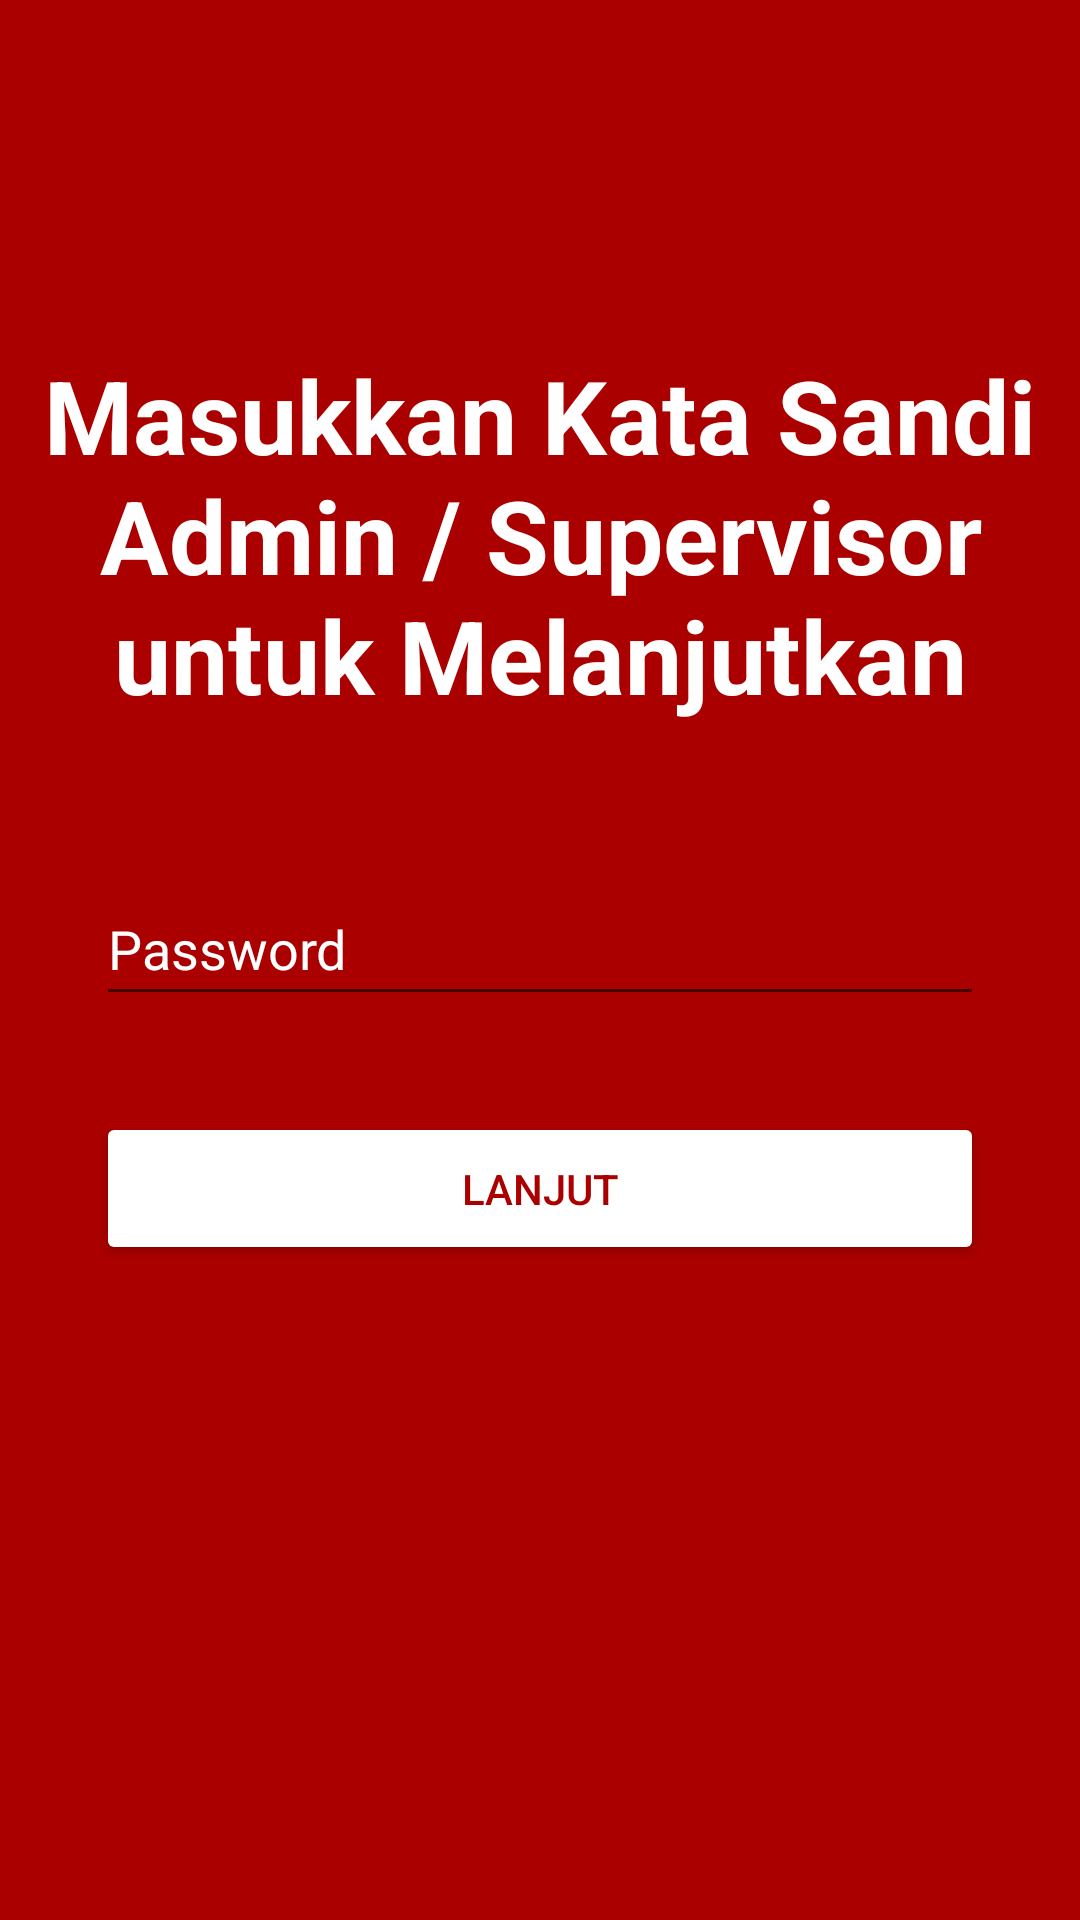

This screen was rendered from an Android layout file. Write that file and the resources it references.
<!-- AndroidManifest.xml: application theme Theme.RetribusiApp -->
<!-- res/layout/activity_history_auth.xml -->
<?xml version="1.0" encoding="utf-8"?>
<androidx.constraintlayout.widget.ConstraintLayout xmlns:android="http://schemas.android.com/apk/res/android"
    xmlns:app="http://schemas.android.com/apk/res-auto"
    xmlns:tools="http://schemas.android.com/tools"
    android:layout_width="match_parent"
    android:layout_height="match_parent"
    android:background="@color/red"
    tools:context=".HistoryAuthActivity">

    <TextView
        android:id="@+id/textView2"
        android:layout_width="wrap_content"
        android:layout_height="wrap_content"
        android:layout_marginTop="16dp"
        android:text="Masukkan Kata Sandi Admin / Supervisor untuk Melanjutkan"
        android:textAlignment="center"
        android:textAppearance="@style/TextAppearance.AppCompat.Display1"
        android:textColor="@color/white"
        android:textStyle="bold"
        app:layout_constraintBottom_toBottomOf="parent"
        app:layout_constraintEnd_toEndOf="parent"
        app:layout_constraintStart_toStartOf="parent"
        app:layout_constraintTop_toTopOf="parent"
        app:layout_constraintVertical_bias="0.20" />

    <EditText
        android:id="@+id/et_password2"
        android:layout_width="0dp"
        android:layout_height="wrap_content"
        android:layout_marginStart="32dp"
        android:layout_marginTop="16dp"
        android:layout_marginEnd="32dp"
        android:ems="10"
        android:hint="@string/prompt_password"
        android:inputType="textPassword"
        android:minHeight="48dp"
        android:textColor="@color/white"
        android:textColorHint="@color/white"
        app:layout_constraintBottom_toBottomOf="parent"
        app:layout_constraintEnd_toEndOf="parent"
        app:layout_constraintHorizontal_bias="1.0"
        app:layout_constraintStart_toStartOf="parent"
        app:layout_constraintTop_toBottomOf="@+id/textView2"
        app:layout_constraintVertical_bias="0.10" />

    <Button
        android:id="@+id/btn_lanjut"
        android:layout_width="0dp"
        android:layout_height="wrap_content"
        android:layout_marginStart="32dp"
        android:layout_marginTop="32dp"
        android:layout_marginEnd="32dp"
        android:backgroundTint="@color/white"
        android:paddingTop="16dp"
        android:paddingBottom="16dp"
        android:text="Lanjut"
        android:textColor="@color/red"
        app:cornerRadius="32dp"
        app:layout_constraintBottom_toBottomOf="parent"
        app:layout_constraintEnd_toEndOf="parent"
        app:layout_constraintStart_toStartOf="parent"
        app:layout_constraintTop_toBottomOf="@+id/et_password2"
        app:layout_constraintVertical_bias="0.0" />
</androidx.constraintlayout.widget.ConstraintLayout>
<!-- resources referenced by this layout -->
<resources>
  <color name="red">#AA0000</color>
  <color name="white">#FFFFFFFF</color>
  <string name="prompt_password">Password</string>
  <style name="Theme.RetribusiApp" parent="Theme.MaterialComponents.DayNight.DarkActionBar">
          
          <item name="colorPrimary">@color/red</item>
          <item name="colorPrimaryVariant">@color/dark_red</item>
          <item name="colorOnPrimary">@color/white</item>
          
          <item name="colorSecondary">@color/light_red</item>
          <item name="colorSecondaryVariant">@color/dark_red</item>
          <item name="colorOnSecondary">@color/black</item>
          
          <item name="android:statusBarColor" tools:targetApi="l">?attr/colorPrimaryVariant</item>
          
      </style>
  <color name="dark_red">#6A0000</color>
  <color name="light_red">#FE0000</color>
  <color name="black">#FF000000</color>
</resources>
